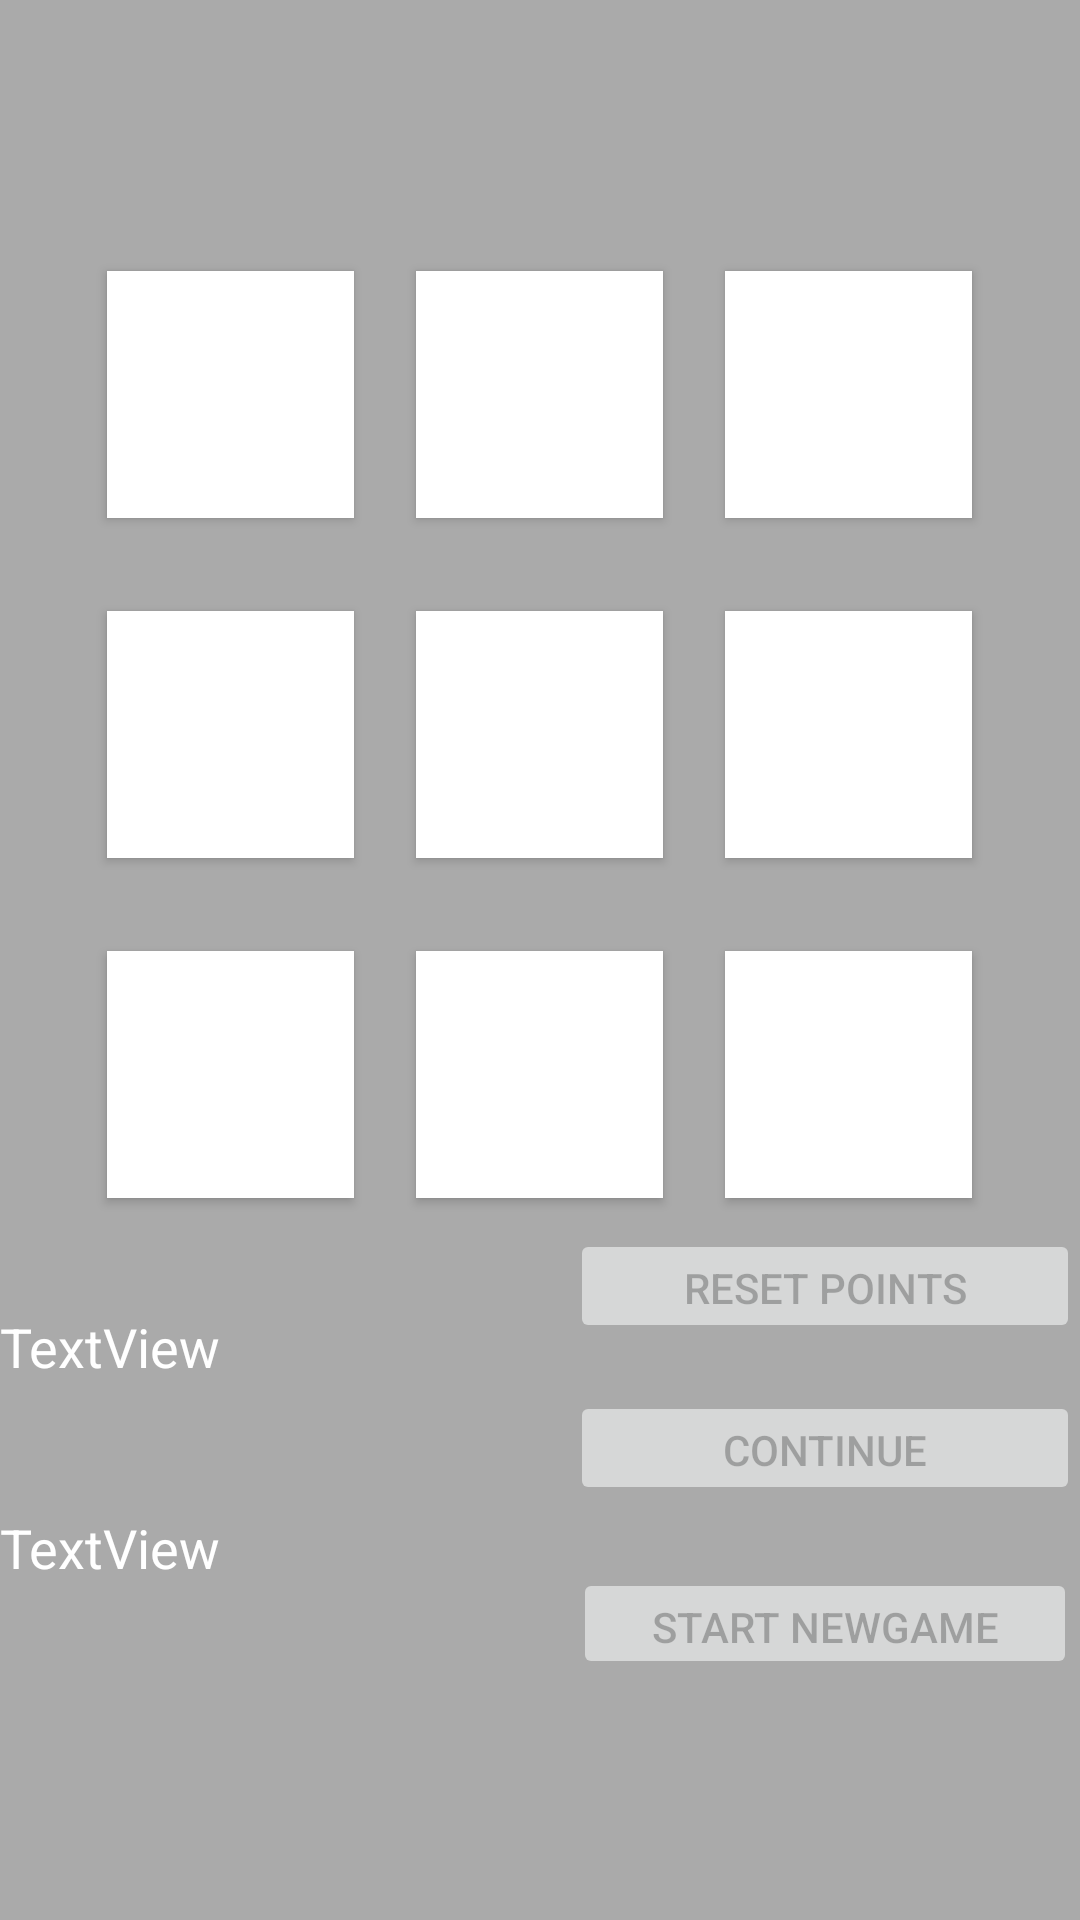

Write the Android layout XML for this screen, with the resource values it uses.
<!-- AndroidManifest.xml: application theme AppTheme -->
<!-- res/layout/activity_hvs_h.xml -->
<?xml version="1.0" encoding="utf-8"?>

<TableLayout
        xmlns:android="http://schemas.android.com/apk/res/android"
        xmlns:tools="http://schemas.android.com/tools"
        android:layout_width="match_parent"
        android:layout_height="match_parent"
        tools:context=".MainActivity"
        android:gravity="center"
        android:background="@android:color/darker_gray">

    <TableRow
            android:layout_width="wrap_content"
            android:layout_height="565dp"
            android:gravity="center">

        <Button
                android:id="@+id/but1"
                android:layout_height="40pt"
                android:layout_width="40pt"
                android:background="#ffffff"
                android:layout_margin="5pt"
                android:text=""
                android:onClick="buClick"
                android:textSize="50dp"
                android:textColor="#000000"
                />

        <Button

                android:id="@+id/but2"
                android:layout_height="40pt"
                android:layout_width="40pt"
                android:background="#ffffff"
                android:layout_margin="5pt"
                android:text=""
                android:onClick="buClick"
                android:textSize="50dp"
                android:textColor="#000000"/>

        <Button
                android:layout_width="40pt"
                android:layout_height="40pt"
                android:id="@+id/but3"
                android:background="#ffffff"
                android:layout_margin="5pt"
                android:text=""
                android:onClick="buClick"
                android:textSize="50dp"
                android:textColor="#000000"/>
    </TableRow>

    <TableRow
            android:layout_width="wrap_content"
            android:layout_height="wrap_content"
            android:gravity="center"
            android:layout_margin="5pt"
            android:text=""
            >

        <Button


                android:layout_height="40pt"
                android:layout_width="40pt"
                android:id="@+id/but4"
                android:background="#ffffff"
                android:layout_margin="5pt"
                android:text=""
                android:onClick="buClick"
                android:textSize="50dp"
                android:textColor="#000000"/>

        <Button

                android:layout_height="40pt"
                android:layout_width="40pt"
                android:id="@+id/but5"
                android:background="#ffffff"
                android:layout_margin="5pt"
                android:text=""
                android:onClick="buClick"
                android:textSize="50dp"
                android:textColor="#000000"/>

        <Button
                android:layout_height="40pt"
                android:layout_width="40pt"
                android:id="@+id/but6"
                android:background="#ffffff"
                android:layout_margin="5pt"
                android:text=""
                android:onClick="buClick"
                android:textSize="50dp"
                android:textColor="#000000"/>
    </TableRow>

    <TableRow
            android:layout_width="wrap_content"
            android:layout_height="wrap_content"
            android:gravity="center">

        <Button
                android:layout_height="40pt"
                android:layout_width="40pt"
                android:id="@+id/but7"
                android:background="#ffffff"
                android:layout_margin="5pt"
                android:text=""
                android:onClick="buClick"
                android:textSize="50dp"
                android:textColor="#000000"/>

        <Button
                android:layout_height="40pt"
                android:layout_width="40pt"
                android:id="@+id/but8"
                android:background="#ffffff"
                android:layout_margin="5pt"
                android:text=""
                android:onClick="buClick"
                android:textSize="50dp"
                android:textColor="#000000"/>

        <Button
                android:layout_height="40pt"
                android:layout_width="40pt"
                android:id="@+id/but9"
                android:background="#ffffff"
                android:layout_margin="5pt"
                android:text=""
                android:onClick="buClick"
                android:textSize="50dp"
                android:textColor="#000000"/>
    </TableRow>

    <RelativeLayout android:layout_height="150dp">

        <TextView
                android:text="TextView"
                android:layout_width="wrap_content"
                android:layout_height="37dp"
                android:layout_alignParentStart="true"
                android:layout_marginStart="0dp"
                android:layout_alignParentTop="true"
                android:id="@+id/play1"
                android:layout_marginTop="27dp"
                android:textColor="#ffffff"
                android:textSize="18dp"/>

        <TextView
                android:text="TextView"
                android:layout_width="wrap_content"
                android:layout_height="37dp"
                android:layout_alignParentStart="true"
                android:layout_marginStart="0dp"
                android:layout_alignParentTop="true"
                android:id="@+id/play2"
                android:layout_marginTop="94dp"
                android:textColor="#ffffff"
                android:textSize="18dp"/>

        <Button
                android:text="Reset Points"
                android:layout_width="170dp"
                android:layout_height="38dp"
                android:layout_alignParentEnd="true"
                android:layout_alignParentTop="true"
                android:layout_marginEnd="0dp"
                android:id="@+id/reset"
                android:layout_marginTop="0dp"
                android:enabled="false"
                />

        <Button
                android:text="Continue"
                android:layout_width="170dp"
                android:layout_height="38dp"
                android:layout_alignParentEnd="true"
                android:layout_alignParentTop="true"
                android:layout_marginEnd="0dp"
                android:id="@+id/cont"
                android:layout_marginTop="54dp"
                android:enabled="false"
                />

        <Button
                android:text="Start NewGame"
                android:layout_width="168dp"
                android:layout_height="37dp"
                android:layout_alignParentEnd="true"
                android:layout_marginEnd="1dp"
                android:layout_alignParentBottom="true"
                android:id="@+id/newGame"
                android:layout_marginBottom="0dp"
                android:enabled="false"/>
    </RelativeLayout>


</TableLayout>
<!-- resources referenced by this layout -->
<resources>
  <style name="AppTheme" parent="Theme.AppCompat.Light.DarkActionBar">
          
          <item name="colorPrimary">#6200ee</item>
          <item name="colorPrimaryDark">#3700b3</item>
          <item name="colorAccent">#03dac6</item>
      </style>
</resources>
